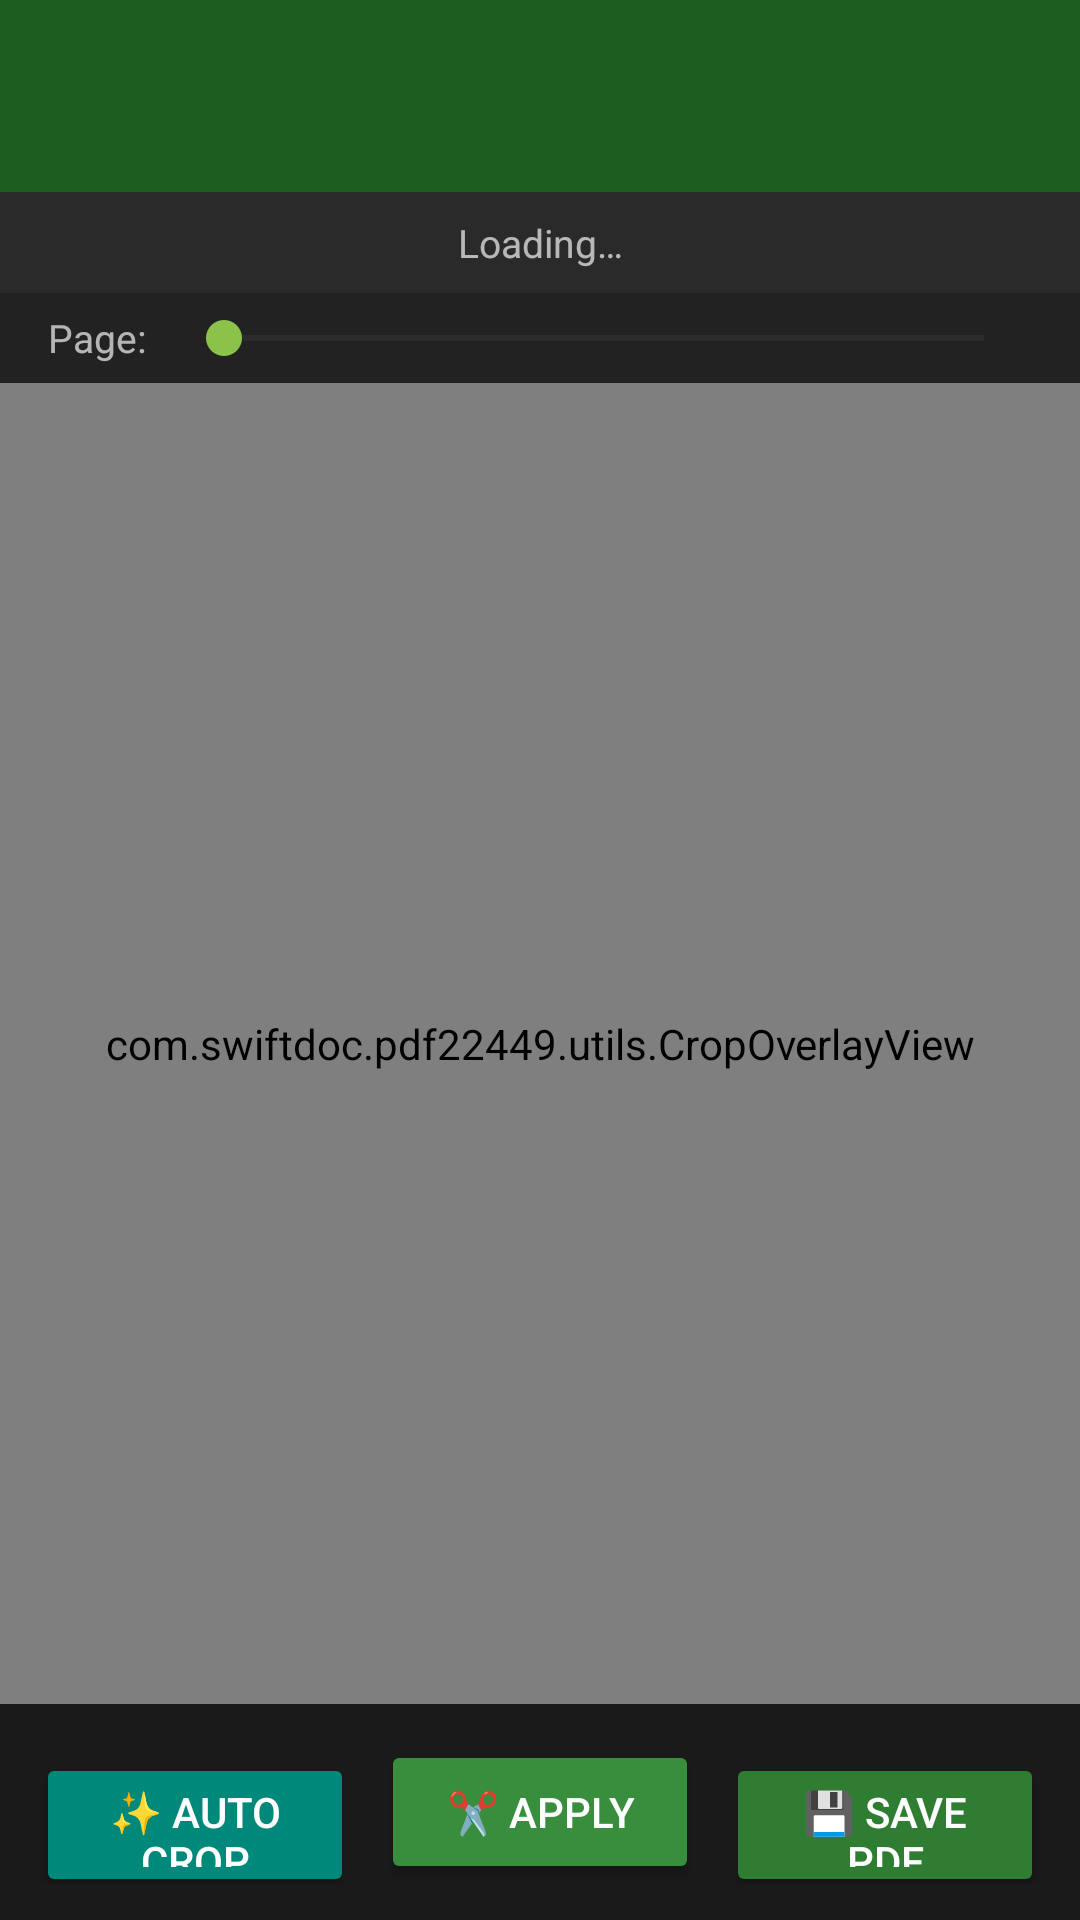

Produce the Android XML layout that renders to this screen, including the resource entries it uses.
<!-- AndroidManifest.xml: application theme Theme.SwiftDoc -->
<!-- res/layout/activity_crop.xml -->
<?xml version="1.0" encoding="utf-8"?>
<LinearLayout xmlns:android="http://schemas.android.com/apk/res/android"
    xmlns:app="http://schemas.android.com/apk/res-auto"
    android:layout_width="match_parent" android:layout_height="match_parent"
    android:orientation="vertical" android:background="@color/pdf_viewer_bg">
    <com.google.android.material.appbar.AppBarLayout android:layout_width="match_parent" android:layout_height="wrap_content">
        <androidx.appcompat.widget.Toolbar android:id="@+id/toolbar_crop"
            android:layout_width="match_parent" android:layout_height="?attr/actionBarSize"
            android:background="@color/viewer_toolbar_bg" app:titleTextColor="@color/white"/>
    </com.google.android.material.appbar.AppBarLayout>
    <TextView android:id="@+id/tv_crop_info" android:layout_width="match_parent"
        android:layout_height="wrap_content" android:text="Loading…"
        android:textColor="#AAFFFFFF" android:textSize="13sp"
        android:gravity="center" android:padding="8dp" android:background="#FF2A2A2A"/>
    
    <LinearLayout android:layout_width="match_parent" android:layout_height="wrap_content"
        android:orientation="horizontal" android:paddingLeft="16dp" android:paddingRight="16dp"
        android:paddingTop="6dp" android:paddingBottom="6dp" android:background="#FF222222"
        android:gravity="center_vertical">
        <TextView android:layout_width="wrap_content" android:layout_height="wrap_content"
            android:text="Page:" android:textColor="#AAFFFFFF" android:textSize="13sp"/>
        <SeekBar android:id="@+id/sb_page_select" android:layout_width="0dp"
            android:layout_height="wrap_content" android:layout_weight="1"
            android:layout_marginLeft="10dp" android:progressTint="@color/primary"/>
    </LinearLayout>
    
    <FrameLayout android:layout_width="match_parent" android:layout_height="0dp" android:layout_weight="1">
        <ImageView android:id="@+id/iv_crop_page" android:layout_width="match_parent"
            android:layout_height="match_parent" android:scaleType="fitCenter"/>
        <com.swiftdoc.pdf22449.utils.CropOverlayView android:id="@+id/crop_overlay"
            android:layout_width="match_parent" android:layout_height="match_parent"/>
    </FrameLayout>
    <ProgressBar android:id="@+id/pb_crop" android:layout_width="match_parent"
        android:layout_height="3dp" style="?android:attr/progressBarStyleHorizontal"
        android:indeterminate="true" android:indeterminateTint="@color/primary" android:visibility="gone"/>
    
    <LinearLayout android:layout_width="match_parent" android:layout_height="wrap_content"
        android:orientation="horizontal" android:padding="12dp" android:background="#FF1A1A1A">
        <Button android:id="@+id/btn_auto_crop" android:layout_width="0dp"
            android:layout_height="48dp" android:layout_weight="1"
            android:text="✨ Auto Crop" android:backgroundTint="@color/teal_medium"
            android:textColor="@color/white" android:layout_marginEnd="6dp"/>
        <Button android:id="@+id/btn_do_crop" android:layout_width="0dp"
            android:layout_height="48dp" android:layout_weight="1"
            android:text="✂️ Apply" android:backgroundTint="@color/green_medium"
            android:textColor="@color/white" android:layout_marginHorizontal="3dp"/>
        <Button android:id="@+id/btn_save_cropped" android:layout_width="0dp"
            android:layout_height="48dp" android:layout_weight="1"
            android:text="💾 Save PDF" android:backgroundTint="@color/primary"
            android:textColor="@color/white" android:layout_marginStart="6dp"/>
    </LinearLayout>
</LinearLayout>
<!-- resources referenced by this layout -->
<resources>
  <color name="green_medium">#FF388E3C</color>
  <color name="pdf_viewer_bg">#FF1A1A1A</color>
  <color name="primary">#FF2E7D32</color>
  <color name="teal_medium">#FF00897B</color>
  <color name="viewer_toolbar_bg">#FF1B5E20</color>
  <color name="white">#FFFFFFFF</color>
  <style name="Theme.SwiftDoc" parent="Theme.Material3.Light.NoActionBar">
          <item name="colorPrimary">@color/primary</item>
          <item name="colorPrimaryDark">@color/primary_dark</item>
          <item name="colorAccent">@color/accent</item>
          <item name="android:colorBackground">@color/background_light</item>
          <item name="colorSurface">@color/surface_light</item>
          <item name="android:statusBarColor">@color/primary_dark</item>
      </style>
  <color name="primary_dark">#FF1B5E20</color>
  <color name="accent">#FF8BC34A</color>
  <color name="background_light">#FFF1F8E9</color>
  <color name="surface_light">#FFFFFFFF</color>
</resources>
